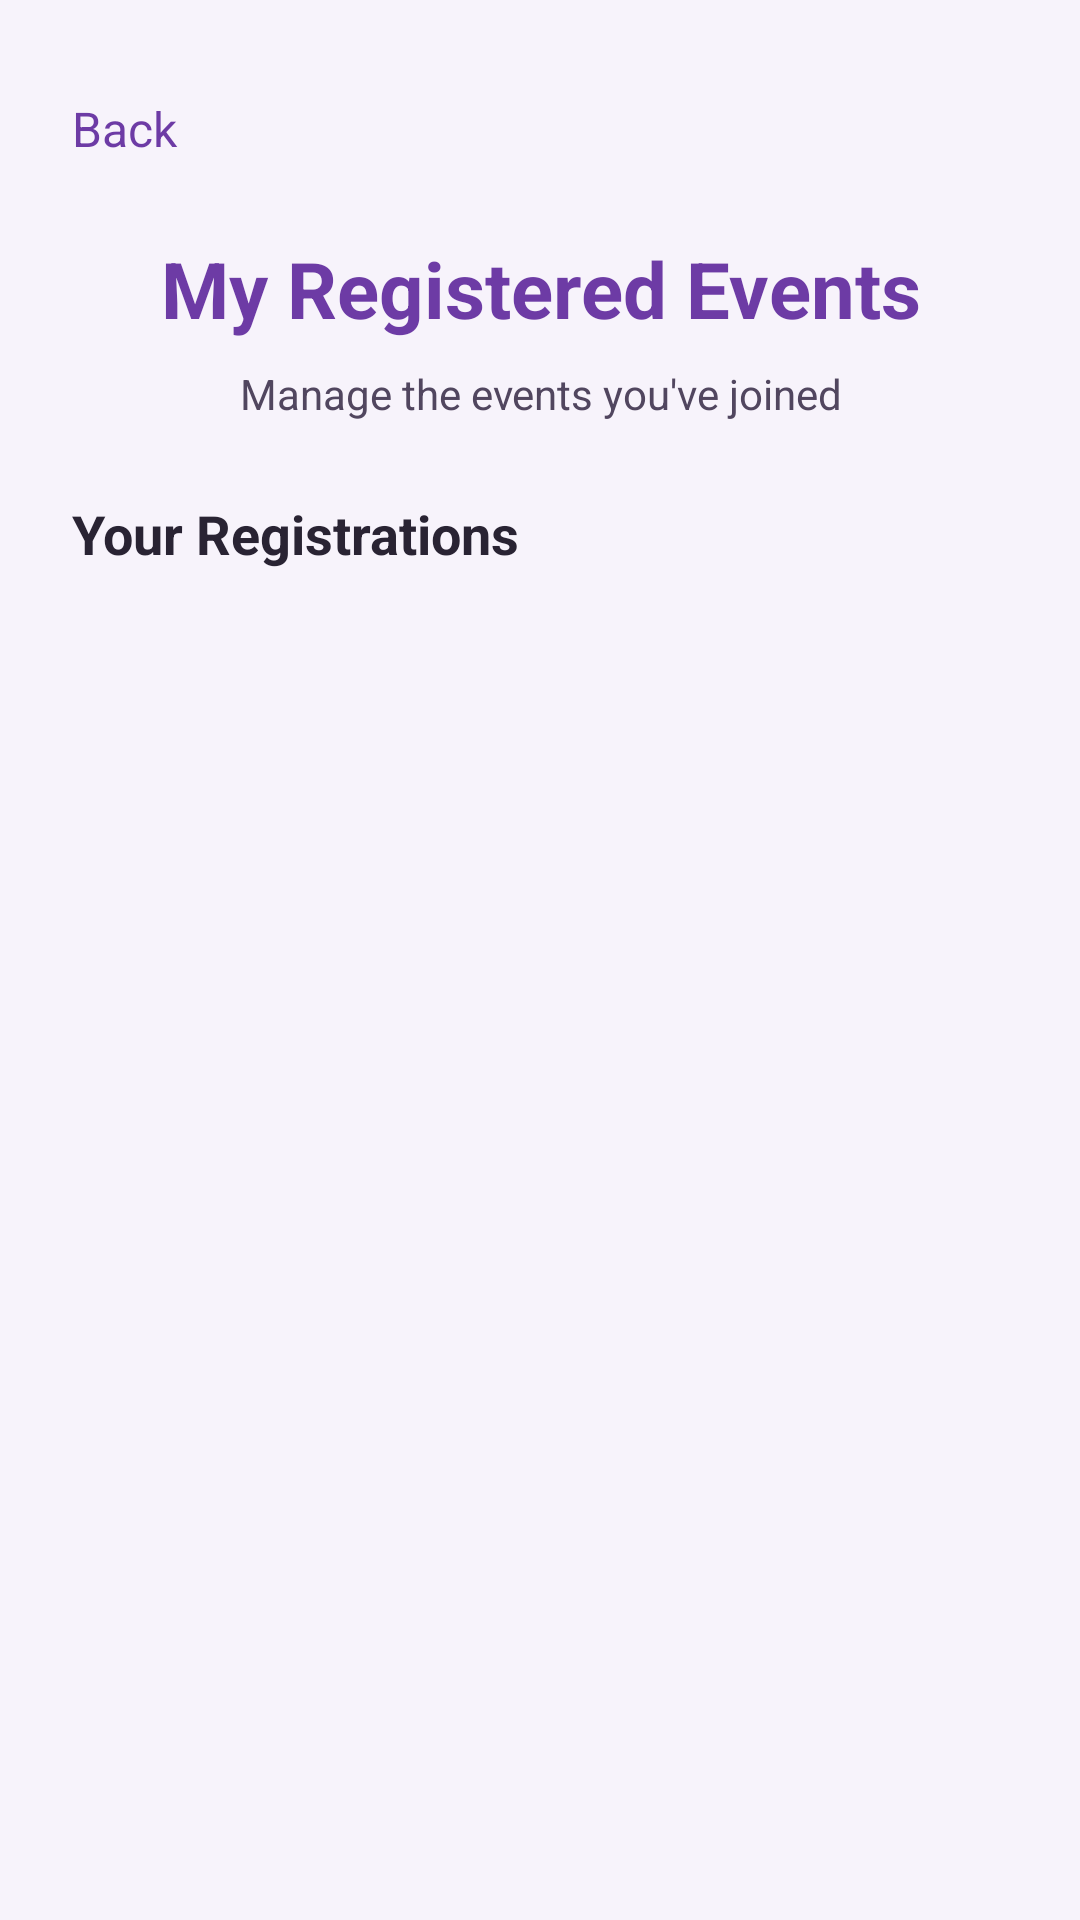

Write the Android layout XML for this screen, with the resource values it uses.
<!-- AndroidManifest.xml: application theme Theme.FestiveHub -->
<!-- res/layout/activity_registered_events.xml -->
<?xml version="1.0" encoding="utf-8"?>
<LinearLayout xmlns:android="http://schemas.android.com/apk/res/android"
    xmlns:tools="http://schemas.android.com/tools"
    android:layout_width="match_parent"
    android:layout_height="match_parent"
    android:orientation="vertical"
    android:background="#F7F3FB"
    android:padding="24dp"
    android:layout_marginTop="10dp"
    tools:context=".RegisteredEventsActivity">

    <TextView
        android:id="@+id/txtbackregisteredevents"
        android:layout_width="match_parent"
        android:layout_height="wrap_content"
        android:text="Back"
        android:textSize="16sp"
        android:textColor="#6D3BA5"
        android:layout_marginTop="8dp"
        android:layout_marginBottom="25dp">
    </TextView>

    <TextView
        android:layout_width="match_parent"
        android:layout_height="wrap_content"
        android:text="My Registered Events"
        android:textSize="26sp"
        android:textStyle="bold"
        android:textColor="#6D3BA5"
        android:gravity="center"
        android:layout_marginBottom="8dp">
    </TextView>

    <TextView
        android:layout_width="match_parent"
        android:layout_height="wrap_content"
        android:text="Manage the events you've joined"
        android:textSize="14sp"
        android:textColor="#51465F"
        android:gravity="center"
        android:layout_marginBottom="25dp">
    </TextView>

    <TextView
        android:id="@+id/txtregisteredcount"
        android:layout_width="match_parent"
        android:layout_height="wrap_content"
        android:text="Your Registrations"
        android:textSize="18sp"
        android:textStyle="bold"
        android:textColor="#292333"
        android:layout_marginBottom="15dp">
    </TextView>

    <TextView
        android:id="@+id/txtnoregisteredevents"
        android:layout_width="match_parent"
        android:layout_height="wrap_content"
        android:text="No registered events yet!"
        android:textSize="16sp"
        android:textColor="#51465F"
        android:gravity="center"
        android:padding="30dp"
        android:visibility="gone">
    </TextView>

    <androidx.recyclerview.widget.RecyclerView
        android:id="@+id/recyclerregisteredevents"
        android:layout_width="match_parent"
        android:layout_height="0dp"
        android:layout_weight="1"
        android:clipToPadding="false"
        android:paddingBottom="10dp"
        tools:listitem="@layout/item_registered_event">
    </androidx.recyclerview.widget.RecyclerView>

</LinearLayout>
<!-- res/layout/item_registered_event.xml (included above) -->
<?xml version="1.0" encoding="utf-8"?>
<androidx.cardview.widget.CardView
    xmlns:android="http://schemas.android.com/apk/res/android"
    xmlns:app="http://schemas.android.com/apk/res-auto"
    android:layout_width="match_parent"
    android:layout_height="wrap_content"
    android:layout_marginBottom="16dp"
    app:cardCornerRadius="16dp"
    app:cardElevation="4dp"
    app:cardBackgroundColor="#FFFFFF">

    <LinearLayout
        android:layout_width="match_parent"
        android:layout_height="wrap_content"
        android:orientation="vertical"
        android:layout_marginTop="10dp"
        android:padding="18dp">

        <TextView
            android:id="@+id/txteventcardtitle"
            android:layout_width="match_parent"
            android:layout_height="wrap_content"
            android:text="Grand Festival Celebration"
            android:textSize="18sp"
            android:textStyle="bold"
            android:textColor="#292333"
            android:layout_marginBottom="12dp">
        </TextView>

        <TextView
            android:id="@+id/txteventcarddate"
            android:layout_width="match_parent"
            android:layout_height="wrap_content"
            android:text="26 December 2026"
            android:textSize="14sp"
            android:textColor="#51465F"
            android:layout_marginBottom="10dp">
        </TextView>

        <TextView
            android:id="@+id/txtticketcount"
            android:layout_width="match_parent"
            android:layout_height="wrap_content"
            android:text="Tickets: 1"
            android:textSize="14sp"
            android:textColor="#51465F"
            android:layout_marginBottom="10dp">
        </TextView>

        <TextView
            android:id="@+id/txteventcardstatus"
            android:layout_width="wrap_content"
            android:layout_height="wrap_content"
            android:text="Registered"
            android:textSize="13sp"
            android:textStyle="bold"
            android:textColor="#16834A"
            android:background="#E5F4EA"
            android:paddingStart="14dp"
            android:paddingEnd="14dp"
            android:paddingTop="7dp"
            android:paddingBottom="7dp"
            android:layout_marginBottom="16dp">
        </TextView>

        <LinearLayout
            android:layout_width="match_parent"
            android:layout_height="wrap_content"
            android:orientation="horizontal"
            android:gravity="end">

            <androidx.appcompat.widget.AppCompatButton
                android:id="@+id/btneventedit"
                android:layout_width="wrap_content"
                android:layout_height="45dp"
                android:text="Edit"
                android:textColor="#FFFFFF"
                android:textSize="13sp"
                android:background="@drawable/custom_button"
                android:backgroundTint="@null">
            </androidx.appcompat.widget.AppCompatButton>

            <androidx.appcompat.widget.AppCompatButton
                android:id="@+id/btneventcancel"
                android:layout_width="wrap_content"
                android:layout_height="45dp"
                android:layout_marginStart="10dp"
                android:text="Cancel"
                android:textColor="#FFFFFF"
                android:textSize="13sp"
                android:backgroundTint="#C23B3B">
            </androidx.appcompat.widget.AppCompatButton>
        </LinearLayout>
    </LinearLayout>

</androidx.cardview.widget.CardView>
<!-- resources referenced by this layout -->
<resources>
  <!-- drawable custom_button (drawable) -->
  <?xml version="1.0" encoding="utf-8"?>
  <shape xmlns:android="http://schemas.android.com/apk/res/android"
      android:shape="rectangle">
      <solid android:color="#6D3BA5"/>
      <corners android:radius="15dp"/>
  </shape>
  <style name="Theme.FestiveHub" parent="Base.Theme.FestiveHub" />
  <style name="Base.Theme.FestiveHub" parent="Theme.Material3.DayNight.NoActionBar">
          
          
          <item name="android:statusBarColor">#F7F3FB</item>
          <item name="android:windowLightStatusBar">true</item>
      </style>
</resources>
